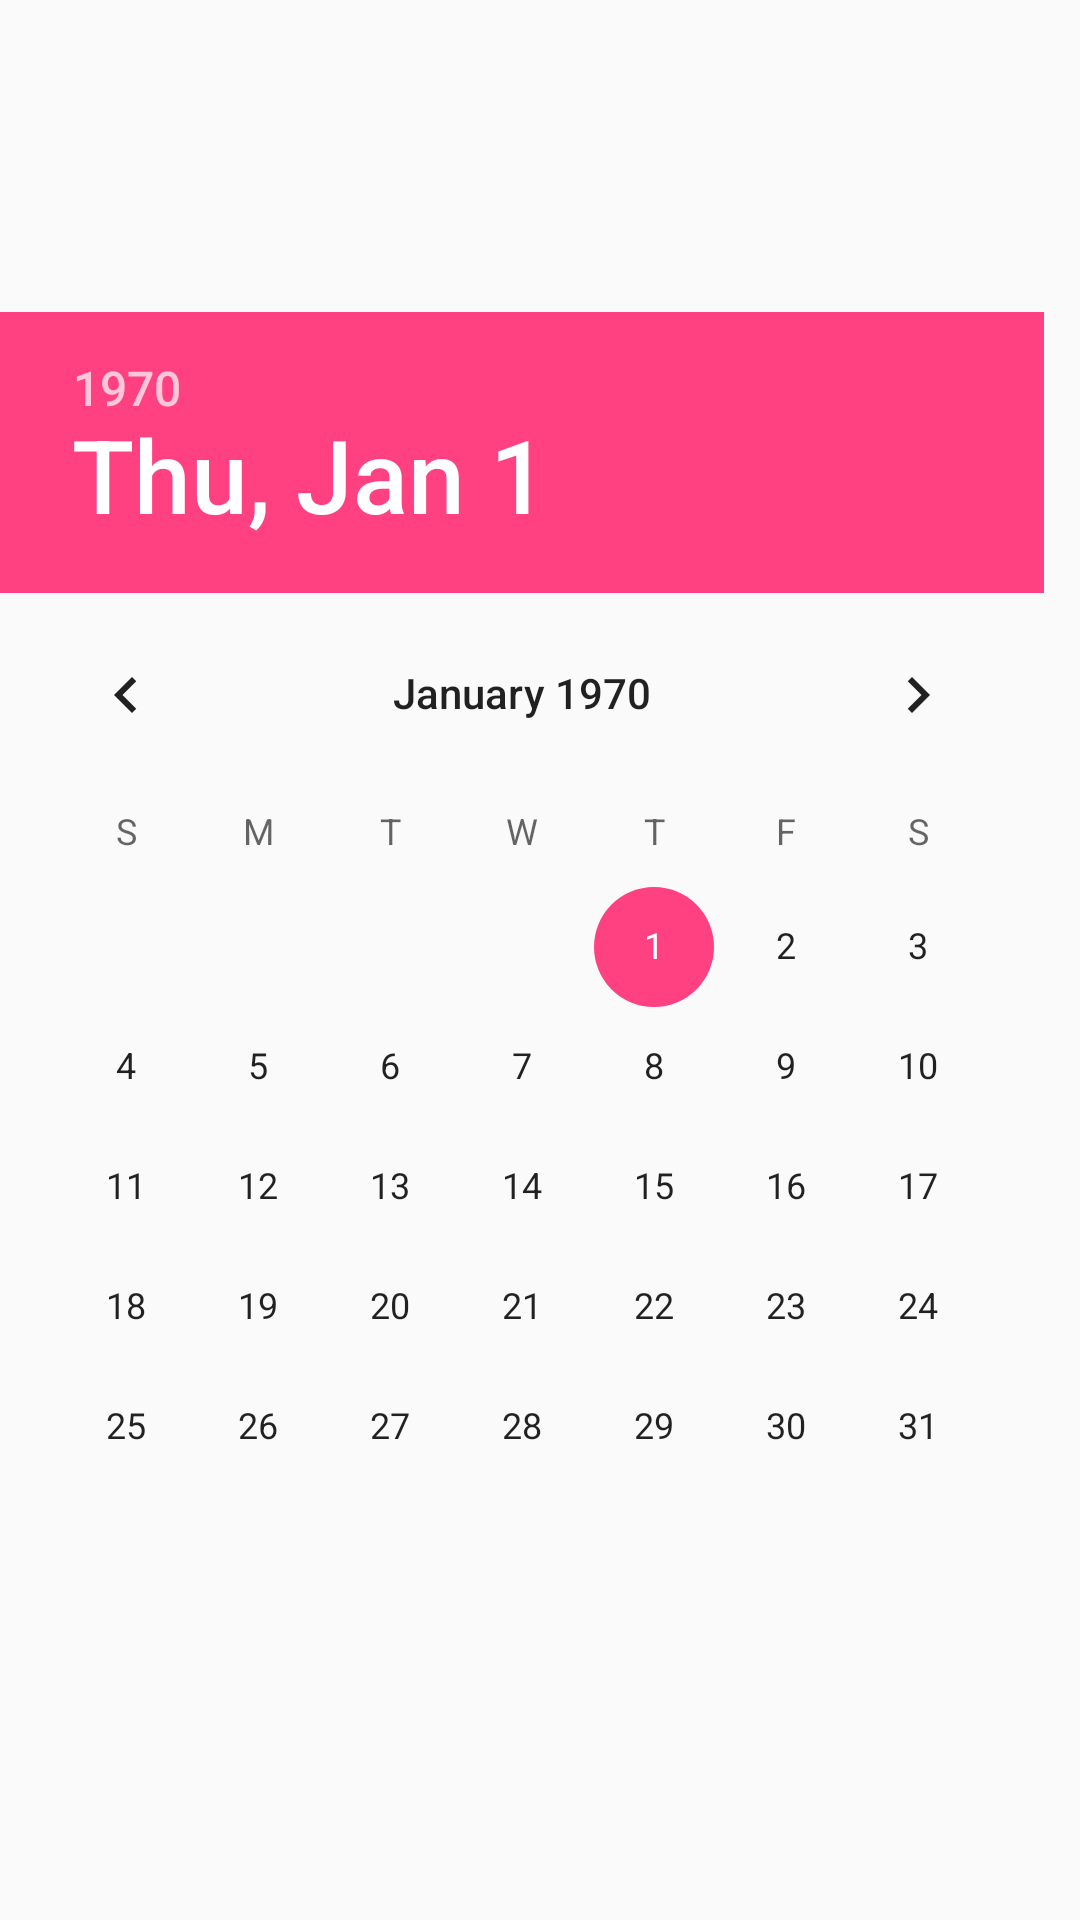

Write the Android layout XML for this screen, with the resource values it uses.
<!-- AndroidManifest.xml: application theme AppTheme -->
<!-- res/layout/select_time_dialog.xml -->
<?xml version="1.0" encoding="utf-8"?>
<RelativeLayout xmlns:android="http://schemas.android.com/apk/res/android"
    android:layout_width="wrap_content"
    android:layout_height="wrap_content">

    <DatePicker
        android:id="@+id/datePicker"
        android:layout_width="match_parent"
        android:layout_height="wrap_content"
        android:layout_centerInParent="true" />
</RelativeLayout>
<!-- resources referenced by this layout -->
<resources>
  <style name="AppTheme" parent="Theme.AppCompat.Light.DarkActionBar">
          
          <item name="colorPrimary">@color/colorPrimary</item>
          <item name="colorPrimaryDark">@color/colorPrimaryDark</item>
          <item name="colorAccent">@color/colorAccent</item>
      </style>
  <color name="colorPrimary">#3F51B5</color>
  <color name="colorPrimaryDark">#303F9F</color>
  <color name="colorAccent">#FF4081</color>
</resources>
